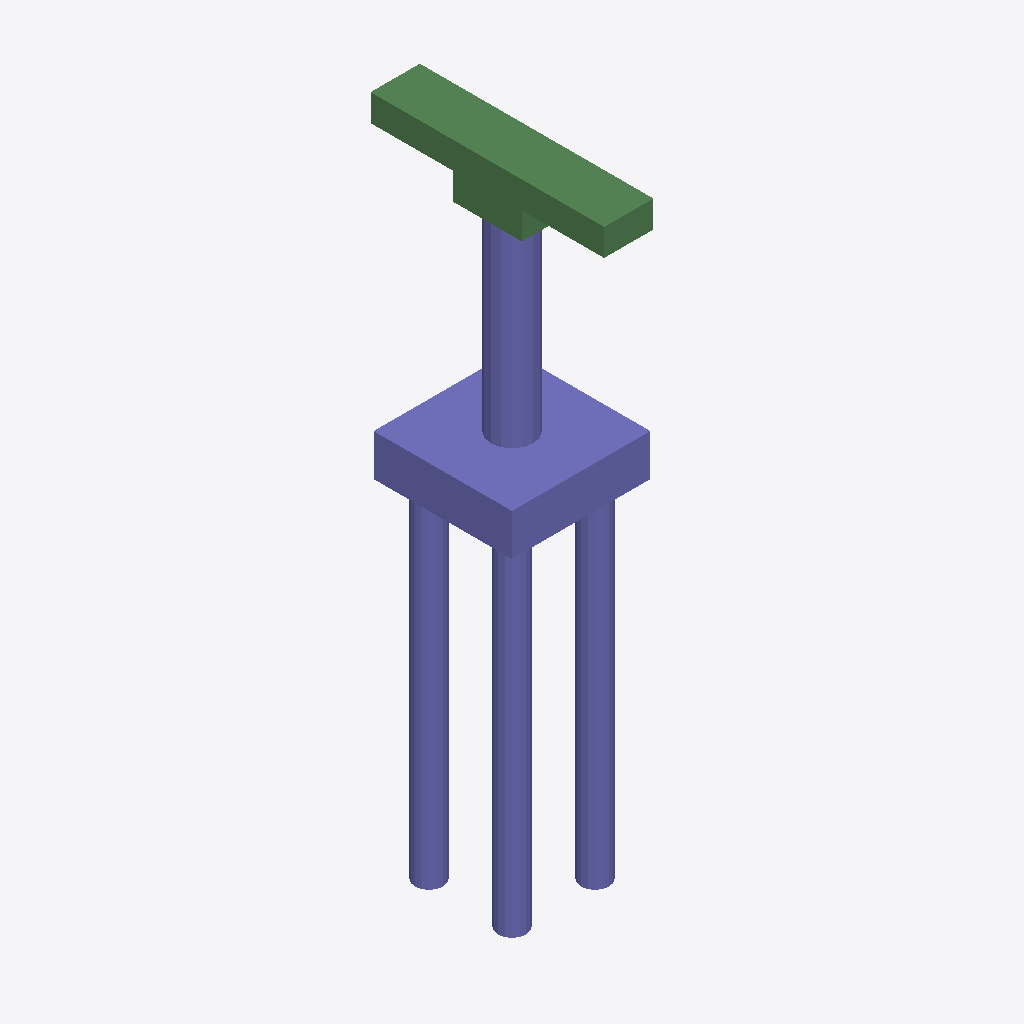
Isometric view of an IFC building model (IFC-SPF (STEP), schema IFC2X3, length unit metre), seen from the south-west, elements coloured by IFC class: 32 columns (violet), 6 beams (green).
Extent 4.0 m × 6.8 m × 18.4 m (x, y, z). Storeys (1): floor#1 at 0.00 m. Elements (48): 42 IfcColumn, 6 IfcBeam.

HEADER;
FILE_DESCRIPTION(('model build from MIDAS'),'2;1');
FILE_NAME('','2026-06-12T14:02:11',(),(),'','','');
FILE_SCHEMA(('IFC2X3'));
ENDSEC;
DATA;
#7=IFCPROJECT('1xPWsEsPrBhwDHkOOl2rIo',#1,'M_25_2L_NF_S_Sub',$,$,'M_25_2L_NF_S_Sub',$,(),#8);
#10=IFCSITE('1J8iMvfyX1JA2tHrXAbrOZ',#1,'The site',$,$,#11,#16,$,.ELEMENT.,$,$,$,$,$);
#24=IFCBUILDING('0_NbEMj9174h7MdSV53lvc',#1,'The building',$,$,#25,#30,$,.ELEMENT.,$,$,$);
#38=IFCBUILDINGSTOREY('1qnHqH_iz5mw070idPlAJC',#1,'floor#1',$,$,#39,#44,$,.ELEMENT.,-18.35);
#1573=IFCCOLUMN('129sFR$mjBKRYWtelV$hou',#1,'Column#61',$,$,#1574,#1579,$);
#53=IFCCOLUMN('0jup03Xf19IhMja4mpqWWc',#1,'Column#9',$,$,#54,#59,$);
#1531=IFCBEAM('2JAuebZr10kvWhP74jAzZX',#1,'Beam#57',$,$,#1532,#1537,$);
#1489=IFCBEAM('1RX7q3XrH4yfFW9Sz3ZXdK',#1,'Beam#54',$,$,#1490,#1495,$);
#1468=IFCBEAM('3b6W79mpP1BR23OyxuCEbf',#1,'Beam#53',$,$,#1469,#1474,$);
#1447=IFCBEAM('2OT6HLaYD1g9TcpHWRVi1o',#1,'Beam#52',$,$,#1448,#1453,$);
#1552=IFCBEAM('3D4XlpFCj2TBXe7WFtvkkQ',#1,'Beam#59',$,$,#1553,#1558,$);
#427=IFCCOLUMN('2B4waQgEf1W99ZXCkKCrZ1',#1,'Column#21',$,$,#428,#433,$);
#529=IFCCOLUMN('0GDf3USnL95PAYbxs$FpxQ',#1,'Column#24',$,$,#530,#535,$);
#597=IFCCOLUMN('2WrkU1GkDE_PYpUQpuhO1O',#1,'Column#26',$,$,#598,#603,$);
#563=IFCCOLUMN('0chWKANU56KvUy2iO8qnnT',#1,'Column#25',$,$,#564,#569,$);
#971=IFCCOLUMN('0aAyu2t3DCAARVx6433H_b',#1,'Column#37',$,$,#972,#977,$);
#1379=IFCCOLUMN('0WcApUb490b8mHZjqdPWWE',#1,'Column#49',$,$,#1380,#1385,$);
#937=IFCCOLUMN('1zW6X6inzC0fgWFGSelQ6n',#1,'Column#36',$,$,#938,#943,$);
#1005=IFCCOLUMN('3BfmL0aR91_QDzRPvd_7Py',#1,'Column#38',$,$,#1006,#1011,$);
#1073=IFCCOLUMN('2qHCEXhkH2D9eq_khfkmCy',#1,'Column#40',$,$,#1074,#1079,$);
#1141=IFCCOLUMN('0DoOfE2cf08hiSxDvQ5Zk6',#1,'Column#42',$,$,#1142,#1147,$);
#1345=IFCCOLUMN('1QfKLPt3vEFfjV$dX7bgqe',#1,'Column#48',$,$,#1346,#1351,$);
#1413=IFCCOLUMN('3ygqeCoU50bAOJuDNTNewT',#1,'Column#50',$,$,#1414,#1419,$);
#393=IFCCOLUMN('3cV15zzCn35euM8tMbK1VC',#1,'Column#20',$,$,#394,#399,$);
#461=IFCCOLUMN('0XObWq_lr1fRUC4ZvXGNJa',#1,'Column#22',$,$,#462,#467,$);
#801=IFCCOLUMN('2cQynWCef72O6ItpvxOKId',#1,'Column#32',$,$,#802,#807,$);
#869=IFCCOLUMN('1cOlUjP3r9nRXP3eudy3ns',#1,'Column#34',$,$,#870,#875,$);
#835=IFCCOLUMN('2m3ROt8K53dfAJvwv1cn5x',#1,'Column#33',$,$,#836,#841,$);
#1107=IFCCOLUMN('3gV8mOs5v0o9GAgWCyMoPt',#1,'Column#41',$,$,#1108,#1113,$);
#1209=IFCCOLUMN('281tdRkUj85QvkIzKua7eE',#1,'Column#44',$,$,#1210,#1215,$);
#1277=IFCCOLUMN('22_fEeugn2if6tu3MeD4gg',#1,'Column#46',$,$,#1278,#1283,$);
#1243=IFCCOLUMN('0xswtpPc5E8uj2TFJap$5g',#1,'Column#45',$,$,#1244,#1249,$);
#665=IFCCOLUMN('2RKIlwLrz8Swau8TClkWat',#1,'Column#28',$,$,#666,#671,$);
#733=IFCCOLUMN('0RZ69zBzn0jQQ_2T44iYtT',#1,'Column#30',$,$,#734,#739,$);
#291=IFCCOLUMN('1ADP5b37f08wSNOjFvxZ0H',#1,'Column#17',$,$,#292,#297,$);
#699=IFCCOLUMN('2wMx8WeF19hOqh8DcFtZ12',#1,'Column#29',$,$,#700,#705,$);
#257=IFCCOLUMN('1$UneXxOPAsOSLOG9QYPDG',#1,'Column#16',$,$,#258,#263,$);
#325=IFCCOLUMN('2TOq2QjsvB7OtuEbmwDLUQ',#1,'Column#18',$,$,#326,#331,$);
#1510=IFCBEAM('0Wjs4gCrH7Uf5fbYflaPIY',#1,'Beam#56',$,$,#1511,#1516,$);
#155=IFCCOLUMN('1n4CyeuVf68uacS5Tijx8E',#1,'Column#13',$,$,#156,#161,$);
#121=IFCCOLUMN('0g9vzuKPr9x8cznpM9TKEW',#1,'Column#12',$,$,#122,#127,$);
#189=IFCCOLUMN('3hYe$x9ZTC_emFVIyMsWYb',#1,'Column#14',$,$,#190,#195,$);
ENDSEC;
